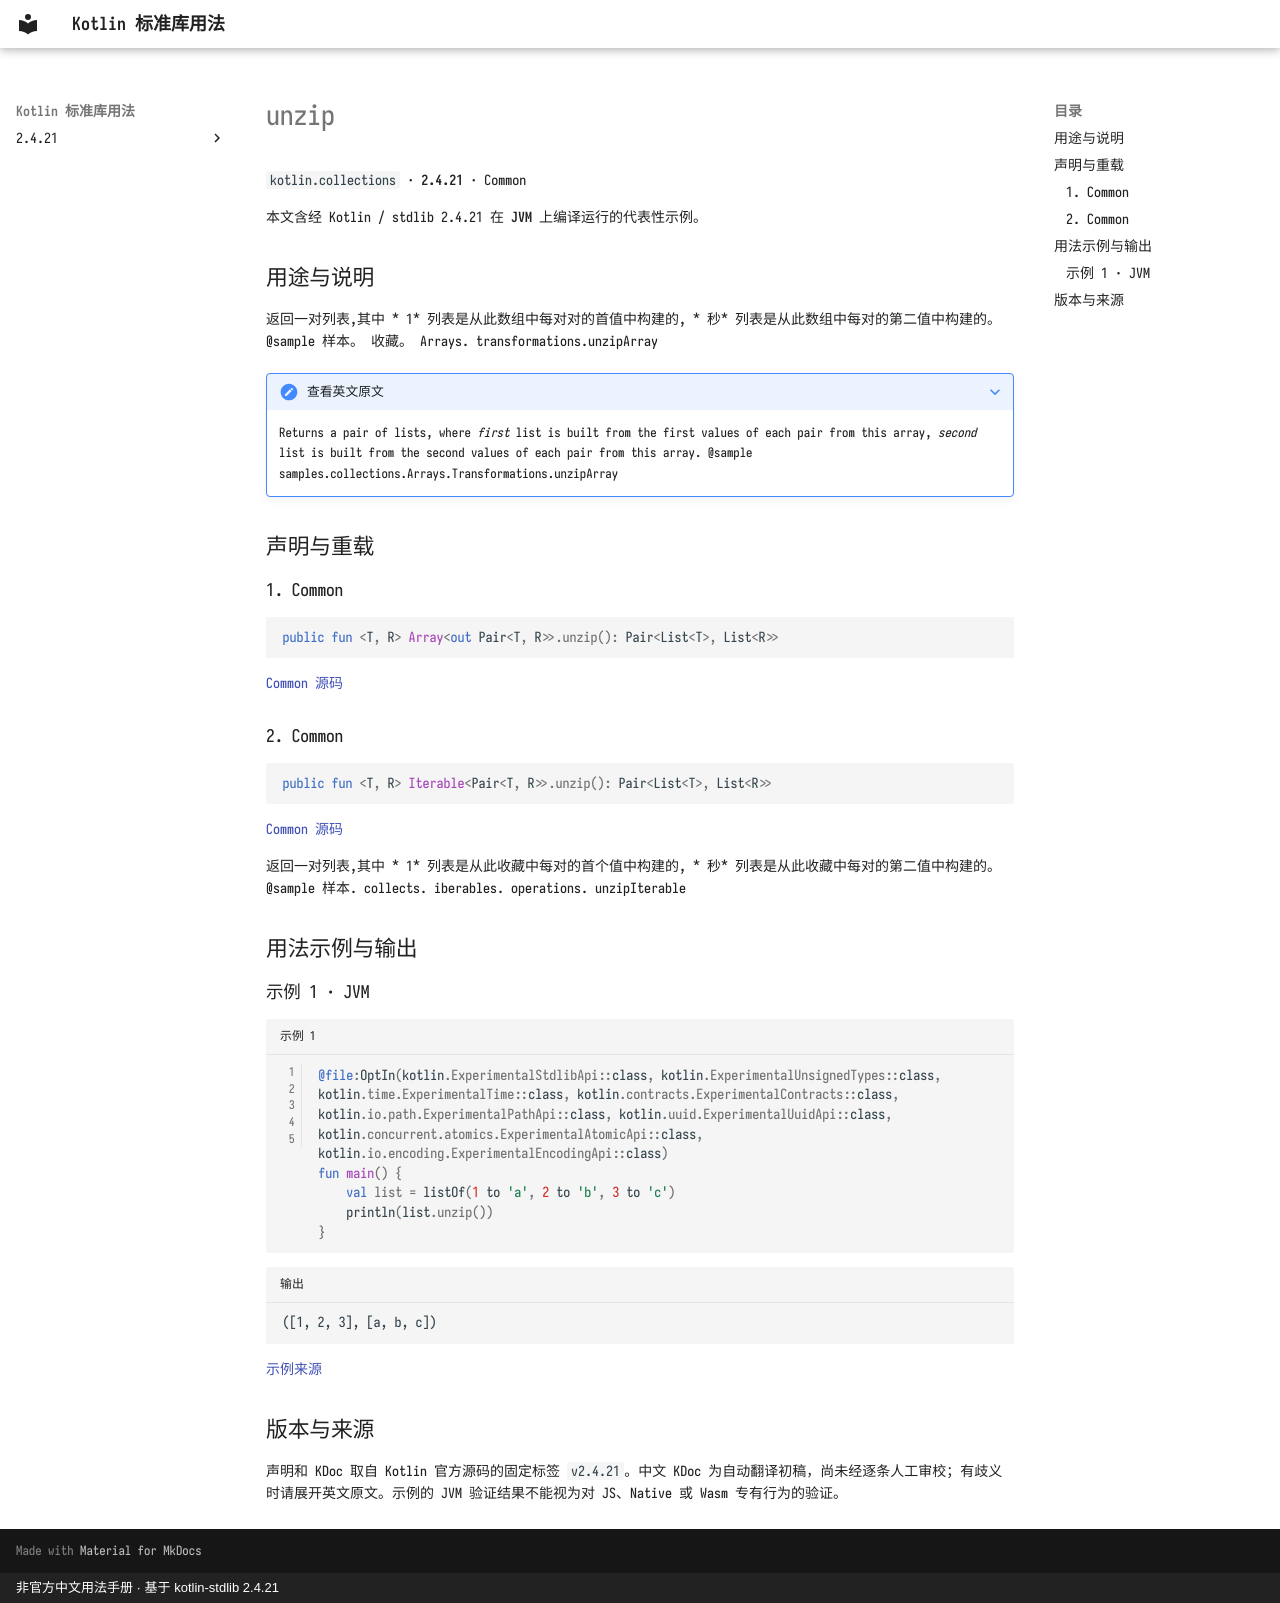

repository: oooooooko/kotlin-stdlib-docs · page: zh/api/kotlin.collections/unzip--13bf8205/index.html · generator: mkdocs · copyright: 非官方中文用法手册 · 基于 kotlin-stdlib 2.4.21

# unzip

`kotlin.collections` · **2.4.21** · Common

本文含经 Kotlin / stdlib 2.4.21 在 **JVM** 上编译运行的代表性示例。

## 用途与说明

返回一对列表,其中 * 1* 列表是从此数组中每对对的首值中构建的, * 秒* 列表是从此数组中每对的第二值中构建的。 @sample 样本。 收藏。 Arrays. transformations.unzipArray

??? note "查看英文原文"

    Returns a pair of lists, where
    *first* list is built from the first values of each pair from this array,
    *second* list is built from the second values of each pair from this array.
    @sample samples.collections.Arrays.Transformations.unzipArray

## 声明与重载

### 1. Common

```kotlin
public fun <T, R> Array<out Pair<T, R>>.unzip(): Pair<List<T>, List<R>>
```

[Common 源码](https://github.com/JetBrains/kotlin/blob/v2.4.21/libraries/stdlib/src/kotlin/collections/Arrays.kt#L37)

### 2. Common

```kotlin
public fun <T, R> Iterable<Pair<T, R>>.unzip(): Pair<List<T>, List<R>>
```

[Common 源码](https://github.com/JetBrains/kotlin/blob/v2.4.21/libraries/stdlib/src/kotlin/collections/Iterables.kt#L54)

返回一对列表,其中 * 1* 列表是从此收藏中每对的首个值中构建的, * 秒* 列表是从此收藏中每对的第二值中构建的。 @sample 样本. collects. iberables. operations. unzipIterable

## 用法示例与输出

### 示例 1 · JVM

```kotlin title="示例 1" linenums="1"
@file:OptIn(kotlin.ExperimentalStdlibApi::class, kotlin.ExperimentalUnsignedTypes::class, kotlin.time.ExperimentalTime::class, kotlin.contracts.ExperimentalContracts::class, kotlin.io.path.ExperimentalPathApi::class, kotlin.uuid.ExperimentalUuidApi::class, kotlin.concurrent.atomics.ExperimentalAtomicApi::class, kotlin.io.encoding.ExperimentalEncodingApi::class)
fun main() {
    val list = listOf(1 to 'a', 2 to 'b', 3 to 'c')
    println(list.unzip())
}
```

```text title="输出"
([1, 2, 3], [a, b, c])
```

[示例来源](https://github.com/JetBrains/kotlin/blob/v2.4.21/libraries/stdlib/samples/test/samples/collections/iterables.kt#L54)

## 版本与来源

声明和 KDoc 取自 Kotlin 官方源码的固定标签 `v2.4.21`。中文 KDoc 为自动翻译初稿，尚未经逐条人工审校；有歧义时请展开英文原文。示例的 JVM 验证结果不能视为对 JS、Native 或 Wasm 专有行为的验证。
